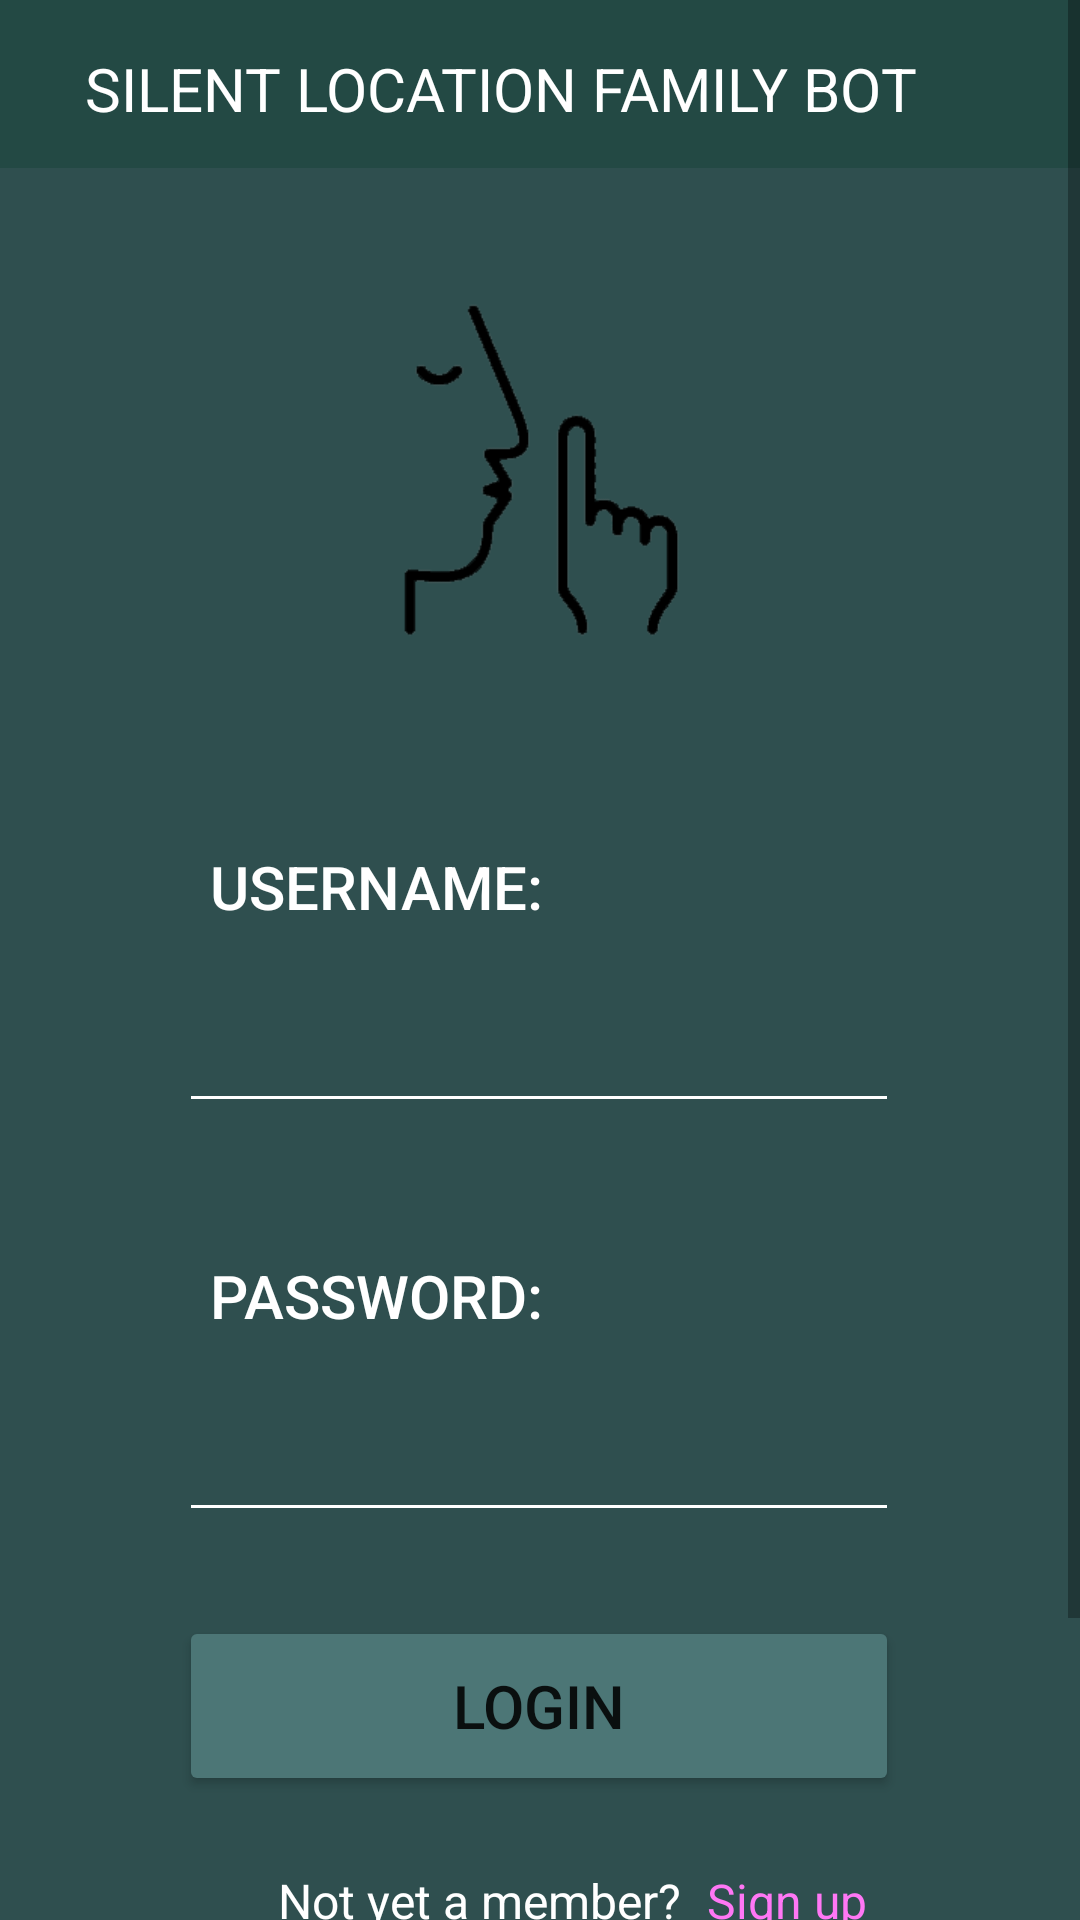

Layout XML and referenced resources for this Android screen:
<!-- AndroidManifest.xml: application theme Theme.SLFB -->
<!-- res/layout/activity_main.xml -->
<?xml version="1.0" encoding="utf-8"?>
<ScrollView xmlns:android="http://schemas.android.com/apk/res/android"
    xmlns:app="http://schemas.android.com/apk/res-auto"
    xmlns:tools="http://schemas.android.com/tools"
    android:layout_width="match_parent"
    android:layout_height="match_parent"
    tools:context=".MainActivity"
    android:fillViewport="true">

    <androidx.constraintlayout.widget.ConstraintLayout
        android:layout_width="match_parent"
        android:layout_height="wrap_content"
        android:background="@color/mainBackground"
        android:backgroundTint="@color/mainBackground">

        <EditText
            android:id="@+id/username"
            android:layout_width="240dp"
            android:layout_height="wrap_content"
            android:layout_marginTop="24dp"
            android:backgroundTint="#FFFFFF"
            android:ems="10"
            android:inputType="textPersonName"
            android:shadowColor="#FFFFFF"
            android:textColor="#FFFFFF"
            android:textColorHint="#FFFFFF"
            android:textColorLink="#FFFFFF"
            app:layout_constraintEnd_toEndOf="parent"
            app:layout_constraintHorizontal_bias="0.497"
            app:layout_constraintStart_toStartOf="parent"
            app:layout_constraintTop_toBottomOf="@+id/usernameHeader" />

        <EditText
            android:id="@+id/password"
            android:layout_width="240dp"
            android:layout_height="wrap_content"
            android:layout_marginTop="24dp"
            android:backgroundTint="#FFFFFF"
            android:ems="10"
            android:inputType="textPersonName"
            android:shadowColor="#FFFFFF"
            android:textColor="#FFFFFF"
            android:textColorHint="#FFFFFF"
            android:textColorLink="#FFFFFF"
            app:layout_constraintEnd_toEndOf="parent"
            app:layout_constraintHorizontal_bias="0.497"
            app:layout_constraintStart_toStartOf="parent"
            app:layout_constraintTop_toBottomOf="@+id/usernameHeader2" />

        <Button
            android:id="@+id/loginButton"
            android:layout_width="240dp"
            android:layout_height="60dp"
            android:layout_marginTop="28dp"
            android:backgroundTint="#4C7676"
            android:text="LOGIN"
            android:textSize="20sp"
            app:cornerRadius="20px"
            app:layout_constraintEnd_toEndOf="parent"
            app:layout_constraintHorizontal_bias="0.497"
            app:layout_constraintStart_toStartOf="parent"
            app:layout_constraintTop_toBottomOf="@+id/password" />

        <TextView
            android:id="@+id/usernameHeader"
            android:layout_width="120dp"
            android:layout_height="wrap_content"
            android:layout_marginTop="60dp"
            android:fontFamily="sans-serif-medium"
            android:text="USERNAME:"
            android:textColor="#FFFFFF"
            android:textSize="20sp"
            app:layout_constrainedWidth="true"
            app:layout_constraintEnd_toEndOf="parent"
            app:layout_constraintHorizontal_bias="0.292"
            app:layout_constraintStart_toStartOf="parent"
            app:layout_constraintTop_toBottomOf="@+id/mainLogo" />

        <TextView
            android:id="@+id/usernameHeader2"
            android:layout_width="120dp"
            android:layout_height="wrap_content"
            android:layout_marginTop="44dp"
            android:fontFamily="sans-serif-medium"
            android:text="PASSWORD:"
            android:textColor="#FFFFFF"
            android:textSize="20sp"
            app:layout_constrainedWidth="true"
            app:layout_constraintEnd_toEndOf="parent"
            app:layout_constraintHorizontal_bias="0.292"
            app:layout_constraintStart_toStartOf="parent"
            app:layout_constraintTop_toBottomOf="@+id/username" />

        <ImageView
            android:id="@+id/mainLogo"
            android:layout_width="166dp"
            android:layout_height="126dp"
            android:layout_marginTop="40dp"
            app:layout_constraintEnd_toEndOf="parent"
            app:layout_constraintHorizontal_bias="0.497"
            app:layout_constraintStart_toStartOf="parent"
            app:layout_constraintTop_toBottomOf="@+id/toolbar"
            app:srcCompat="@drawable/logo" />

        <TextView
            android:id="@+id/textView2"
            android:layout_width="137dp"
            android:layout_height="31dp"
            android:layout_marginTop="24dp"
            android:layout_marginBottom="50dp"
            android:text="Not yet a member?"
            android:textColor="#FFFFFF"
            android:textSize="16sp"
            app:layout_constrainedWidth="true"
            app:layout_constraintBottom_toTopOf="@+id/toolbar2"
            app:layout_constraintEnd_toEndOf="parent"
            app:layout_constraintHorizontal_bias="0.416"
            app:layout_constraintStart_toStartOf="parent"
            app:layout_constraintTop_toBottomOf="@+id/loginButton" />

        <TextView
            android:id="@+id/signUp"
            android:layout_width="65dp"
            android:layout_height="31dp"
            android:layout_marginTop="24dp"
            android:layout_marginBottom="50dp"
            android:text="Sign up"
            android:textColor="#FF77F5"
            android:textSize="16sp"
            app:layout_constrainedWidth="true"
            app:layout_constraintBottom_toTopOf="@+id/toolbar2"
            app:layout_constraintEnd_toEndOf="parent"
            app:layout_constraintHorizontal_bias="0.094"
            app:layout_constraintStart_toEndOf="@+id/textView2"
            app:layout_constraintTop_toBottomOf="@+id/loginButton" />

        <androidx.appcompat.widget.Toolbar
            android:id="@+id/toolbar"
            android:layout_width="413dp"
            android:layout_height="0dp"
            android:background="#234944"
            android:minHeight="?attr/actionBarSize"
            android:theme="?attr/actionBarTheme"
            app:layout_constraintEnd_toEndOf="parent"
            app:layout_constraintStart_toStartOf="parent"
            app:layout_constraintTop_toTopOf="parent" />

        <TextView
            android:id="@+id/textView4"
            android:layout_width="wrap_content"
            android:layout_height="0dp"
            android:layout_marginTop="16dp"
            android:text="SILENT LOCATION FAMILY BOT"
            android:textColor="#FFFFFF"
            android:textSize="20sp"
            app:layout_constraintEnd_toEndOf="parent"
            app:layout_constraintStart_toStartOf="@+id/toolbar"
            app:layout_constraintTop_toTopOf="@+id/toolbar" />

        <androidx.appcompat.widget.Toolbar
            android:id="@+id/toolbar2"
            android:layout_width="match_parent"
            android:layout_height="wrap_content"
            android:background="#234944"
            android:minHeight="?attr/actionBarSize"
            android:theme="?attr/actionBarTheme"
            app:layout_constraintBottom_toBottomOf="parent"
            app:layout_constraintStart_toStartOf="parent" />

    </androidx.constraintlayout.widget.ConstraintLayout>
</ScrollView>
<!-- resources referenced by this layout -->
<resources>
  <color name="mainBackground">#2f4f4f</color>
  <!-- drawable logo: png bitmap (drawable, 21508 bytes) -->
  <style name="Theme.SLFB" parent="Theme.MaterialComponents.DayNight.NoActionBar">
          
          <item name="colorPrimary">@color/purple_500</item>
          <item name="colorPrimaryVariant">@color/purple_700</item>
          <item name="colorOnPrimary">@color/white</item>
          
          <item name="colorSecondary">@color/teal_200</item>
          <item name="colorSecondaryVariant">@color/teal_700</item>
          <item name="colorOnSecondary">@color/black</item>
          
          <item name="android:statusBarColor" tools:targetApi="l">?attr/colorPrimaryVariant</item>
          
      </style>
  <color name="purple_500">#FF6200EE</color>
  <color name="purple_700">#FF3700B3</color>
  <color name="white">#FFFFFFFF</color>
  <color name="teal_200">#FF03DAC5</color>
  <color name="teal_700">#FF018786</color>
  <color name="black">#FF000000</color>
</resources>
